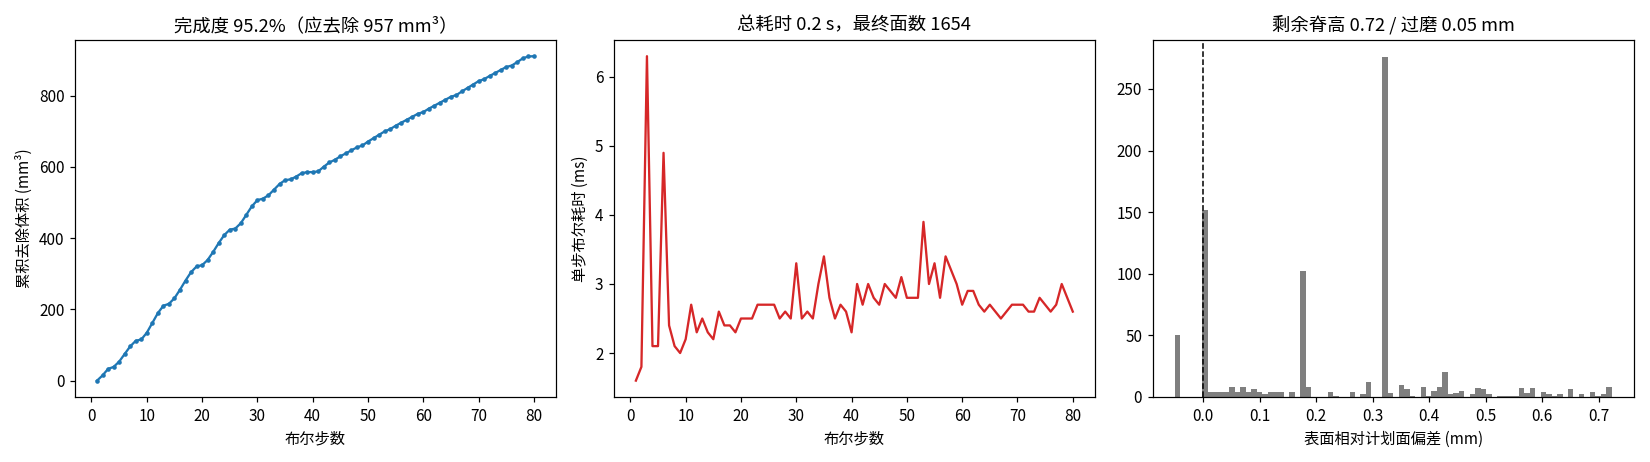

Source data for this figure (header and first rows):
pass, step, faces, removed_mm3, boolean_ms
粗磨, 1, 774, 0.1662, 1.6
粗磨, 2, 878, 14.84, 1.8
粗磨, 3, 870, 33.11, 6.3
粗磨, 4, 868, 38.69, 2.1
粗磨, 5, 964, 53.45, 2.1
粗磨, 6, 1000, 74.98, 4.9
粗磨, 7, 1004, 96.34, 2.4
粗磨, 8, 1006, 112, 2.1
粗磨, 9, 996, 115.7, 2.0
粗磨, 10, 1084, 134.6, 2.2
粗磨, 11, 1100, 162, 2.7
粗磨, 12, 1106, 189.7, 2.3
粗磨, 13, 1102, 210.4, 2.5
粗磨, 14, 1080, 215.8, 2.3
粗磨, 15, 1148, 231.5, 2.2
粗磨, 16, 1158, 255.3, 2.6
粗磨, 17, 1194, 281.1, 2.4
粗磨, 18, 1206, 304.6, 2.4
粗磨, 19, 1200, 320.7, 2.3
粗磨, 20, 1170, 324.3, 2.5
粗磨, 21, 1230, 338.8, 2.5
粗磨, 22, 1236, 361.5, 2.5
粗磨, 23, 1258, 386.3, 2.7
粗磨, 24, 1280, 408.7, 2.7
粗磨, 25, 1260, 423.8, 2.7
粗磨, 26, 1242, 427.1, 2.7
粗磨, 27, 1306, 442.1, 2.5
粗磨, 28, 1320, 465.7, 2.6
粗磨, 29, 1308, 489.7, 2.5
粗磨, 30, 1306, 506.8, 3.3
粗磨, 31, 1282, 511, 2.5
粗磨, 32, 1346, 520.5, 2.6
粗磨, 33, 1360, 536.3, 2.5
粗磨, 34, 1364, 552.1, 3.0
粗磨, 35, 1334, 562.8, 3.4
粗磨, 36, 1328, 565.2, 2.8
粗磨, 37, 1388, 572.8, 2.5
粗磨, 38, 1386, 582.5, 2.7
粗磨, 39, 1382, 585.5, 2.6
粗磨, 40, 1414, 585.5, 2.3
精磨, 1, 1500, 587.6, 3.0
精磨, 2, 1488, 600.6, 2.7
精磨, 3, 1492, 612.5, 3.0
精磨, 4, 1448, 619.9, 2.8
精磨, 5, 1496, 629.8, 2.7
精磨, 6, 1510, 638.2, 3.0
精磨, 7, 1524, 646.6, 2.9
精磨, 8, 1554, 655, 2.8
精磨, 9, 1512, 660.2, 3.1
精磨, 10, 1528, 671.2, 2.8
精磨, 11, 1522, 680.7, 2.8
精磨, 12, 1502, 690.2, 2.8
精磨, 13, 1526, 699.7, 3.9
精磨, 14, 1496, 706, 3.0
精磨, 15, 1520, 715.7, 3.3
精磨, 16, 1524, 724, 2.8
精磨, 17, 1530, 732.4, 3.4
精磨, 18, 1536, 740.7, 3.2
精磨, 19, 1572, 749.1, 3.0
精磨, 20, 1522, 754.1, 2.7
... 20 more rows
